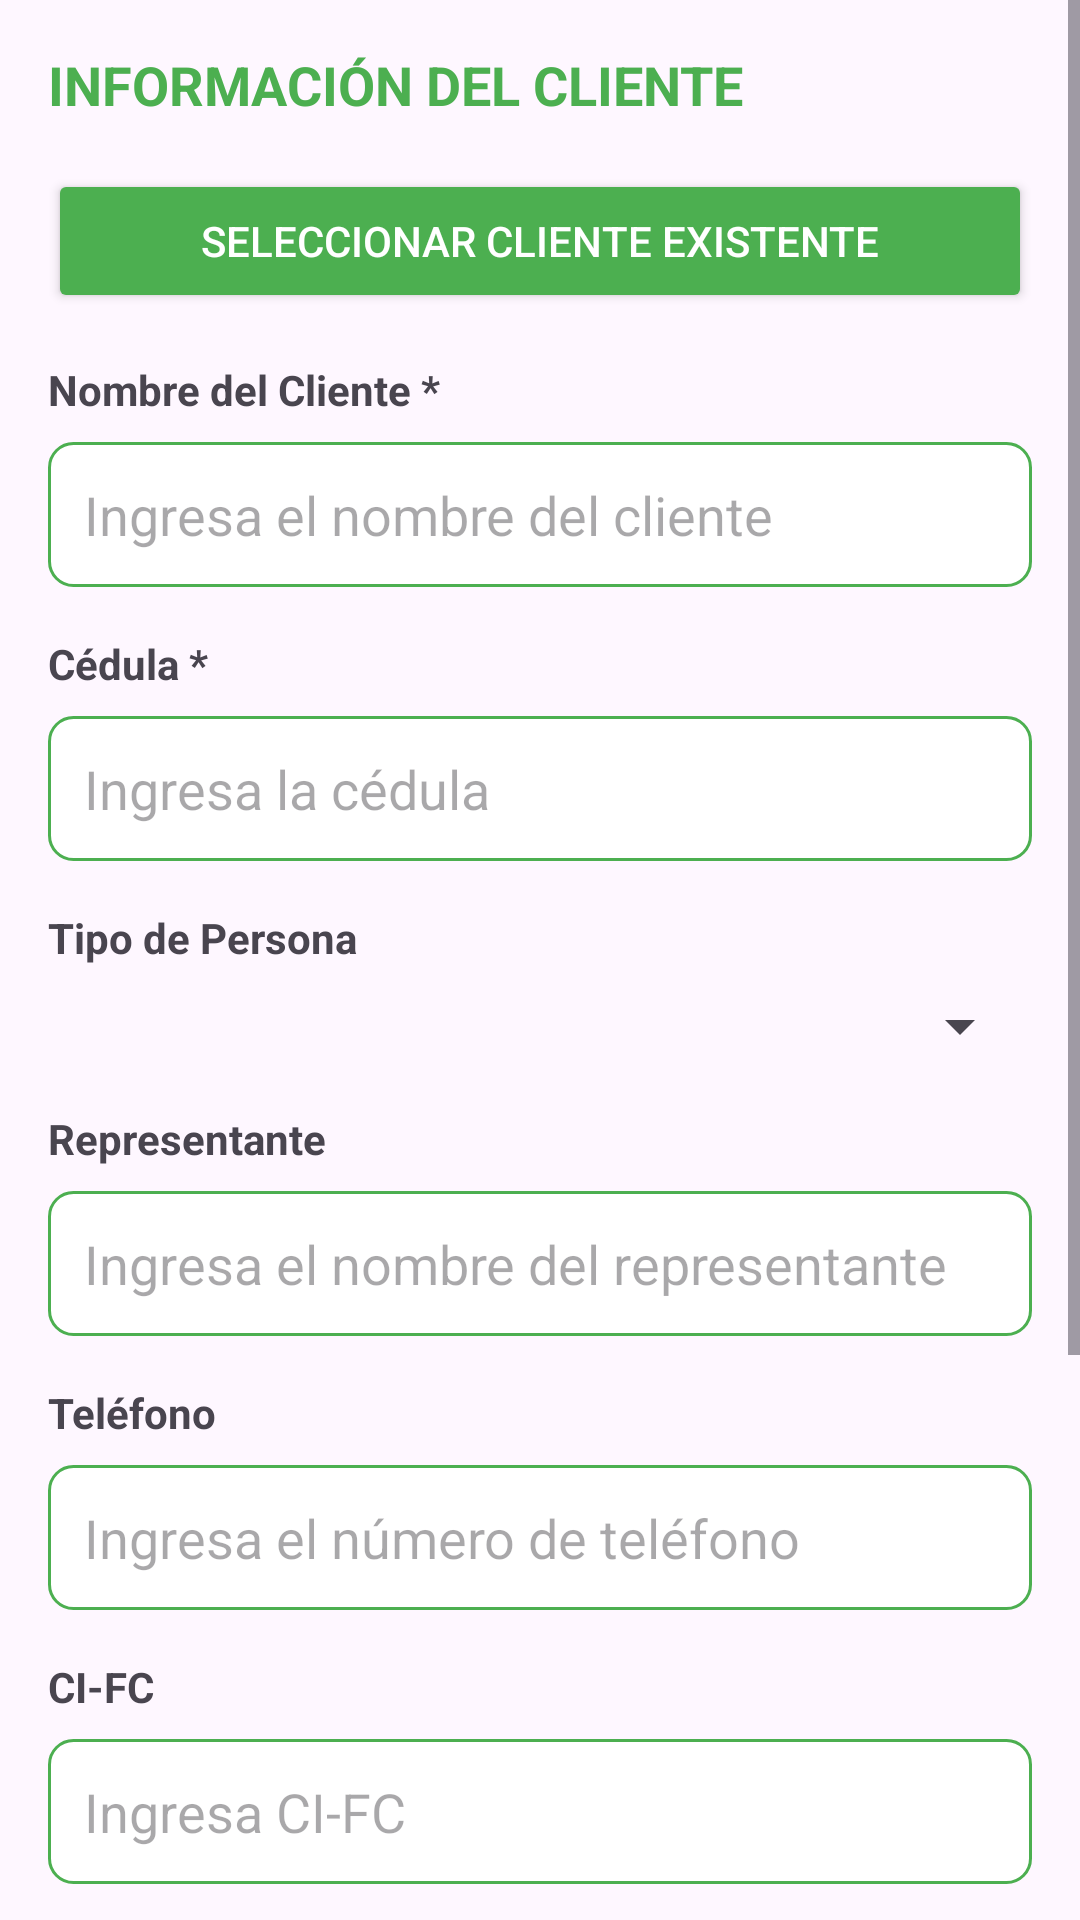

Produce the Android XML layout that renders to this screen, including the resource entries it uses.
<!-- AndroidManifest.xml: application theme Theme.ChecklistApp -->
<!-- res/layout/dialog_add_question.xml -->
<?xml version="1.0" encoding="utf-8"?>
<ScrollView xmlns:android="http://schemas.android.com/apk/res/android"
    android:layout_width="match_parent"
    android:layout_height="wrap_content">

    <LinearLayout
        android:layout_width="match_parent"
        android:layout_height="wrap_content"
        android:orientation="vertical"
        android:padding="16dp">

        
        <TextView
            android:layout_width="wrap_content"
            android:layout_height="wrap_content"
            android:text="INFORMACIÓN DEL CLIENTE"
            android:textSize="18sp"
            android:textStyle="bold"
            android:textColor="#4CAF50"
            android:layout_marginBottom="16dp" />

        
        <Button
            android:id="@+id/selectClienteButton"
            android:layout_width="match_parent"
            android:layout_height="wrap_content"
            android:text="Seleccionar Cliente Existente"
            android:backgroundTint="#4CAF50"
            android:textColor="@android:color/white"
            android:layout_marginBottom="16dp" />

        <TextView
            android:layout_width="wrap_content"
            android:layout_height="wrap_content"
            android:text="Nombre del Cliente *"
            android:textSize="14sp"
            android:textStyle="bold"
            android:layout_marginBottom="8dp" />

        <EditText
            android:id="@+id/nombreClienteEditText"
            android:layout_width="match_parent"
            android:layout_height="wrap_content"
            android:hint="Ingresa el nombre del cliente"
            android:padding="12dp"
            android:background="@drawable/edittext_background"
            android:layout_marginBottom="16dp" />

        <TextView
            android:layout_width="wrap_content"
            android:layout_height="wrap_content"
            android:text="Cédula *"
            android:textSize="14sp"
            android:textStyle="bold"
            android:layout_marginBottom="8dp" />

        <EditText
            android:id="@+id/cedulaEditText"
            android:layout_width="match_parent"
            android:layout_height="wrap_content"
            android:hint="Ingresa la cédula"
            android:inputType="number"
            android:padding="12dp"
            android:background="@drawable/edittext_background"
            android:layout_marginBottom="16dp" />

        <TextView
            android:layout_width="wrap_content"
            android:layout_height="wrap_content"
            android:text="Tipo de Persona"
            android:textSize="14sp"
            android:textStyle="bold"
            android:layout_marginBottom="8dp" />

        <Spinner
            android:id="@+id/tipoPersonaSpinner"
            android:layout_width="match_parent"
            android:layout_height="wrap_content"
            android:layout_marginBottom="16dp" />

        <TextView
            android:layout_width="wrap_content"
            android:layout_height="wrap_content"
            android:text="Representante"
            android:textSize="14sp"
            android:textStyle="bold"
            android:layout_marginBottom="8dp" />

        <EditText
            android:id="@+id/representanteEditText"
            android:layout_width="match_parent"
            android:layout_height="wrap_content"
            android:hint="Ingresa el nombre del representante"
            android:padding="12dp"
            android:background="@drawable/edittext_background"
            android:layout_marginBottom="16dp" />

        <TextView
            android:layout_width="wrap_content"
            android:layout_height="wrap_content"
            android:text="Teléfono"
            android:textSize="14sp"
            android:textStyle="bold"
            android:layout_marginBottom="8dp" />

        <EditText
            android:id="@+id/telefonoEditText"
            android:layout_width="match_parent"
            android:layout_height="wrap_content"
            android:hint="Ingresa el número de teléfono"
            android:inputType="phone"
            android:padding="12dp"
            android:background="@drawable/edittext_background"
            android:layout_marginBottom="16dp" />

        <TextView
            android:layout_width="wrap_content"
            android:layout_height="wrap_content"
            android:text="CI-FC"
            android:textSize="14sp"
            android:textStyle="bold"
            android:layout_marginBottom="8dp" />

        <EditText
            android:id="@+id/ciFcEditText"
            android:layout_width="match_parent"
            android:layout_height="wrap_content"
            android:hint="Ingresa CI-FC"
            android:padding="12dp"
            android:background="@drawable/edittext_background"
            android:layout_marginBottom="16dp" />

        <TextView
            android:layout_width="wrap_content"
            android:layout_height="wrap_content"
            android:text="Ejecutivo"
            android:textSize="14sp"
            android:textStyle="bold"
            android:layout_marginBottom="8dp" />

        <EditText
            android:id="@+id/ejecutivoEditText"
            android:layout_width="match_parent"
            android:layout_height="wrap_content"
            android:hint="Ingresa el nombre del ejecutivo"
            android:padding="12dp"
            android:background="@drawable/edittext_background"
            android:layout_marginBottom="16dp" />

        <TextView
            android:layout_width="wrap_content"
            android:layout_height="wrap_content"
            android:text="Tipo de Régimen"
            android:textSize="14sp"
            android:textStyle="bold"
            android:layout_marginBottom="8dp" />

        <EditText
            android:id="@+id/tipoRegimenEditText"
            android:layout_width="match_parent"
            android:layout_height="wrap_content"
            android:hint="Ingresa el tipo de régimen"
            android:padding="12dp"
            android:background="@drawable/edittext_background"
            android:layout_marginBottom="16dp" />

        
        <LinearLayout
            android:layout_width="match_parent"
            android:layout_height="wrap_content"
            android:orientation="horizontal"
            android:layout_marginBottom="16dp">

            <CheckBox
                android:id="@+id/patentadoCheckBox"
                android:layout_width="0dp"
                android:layout_height="wrap_content"
                android:layout_weight="1"
                android:text="Patentado"
                android:textSize="14sp" />

            <CheckBox
                android:id="@+id/pendientePagoCheckBox"
                android:layout_width="0dp"
                android:layout_height="wrap_content"
                android:layout_weight="1"
                android:text="Pendiente de Pago"
                android:textSize="14sp" />

        </LinearLayout>

    </LinearLayout>

</ScrollView>
<!-- resources referenced by this layout -->
<resources>
  <!-- drawable edittext_background (drawable) -->
  <?xml version="1.0" encoding="utf-8"?>
  <shape xmlns:android="http://schemas.android.com/apk/res/android"
      android:shape="rectangle">
      <solid android:color="@android:color/white" />
      <stroke
          android:width="1dp"
          android:color="@color/green_500" />
      <corners android:radius="8dp" />
  </shape>
  <style name="Theme.ChecklistApp" parent="Base.Theme.ChecklistApp" />
  <color name="green_500">#FF4CAF50</color>
  <color name="white">#FFFFFFFF</color>
  <color name="green_100">#FFC8E6C9</color>
  <color name="green_900">#FF0D3B0D</color>
  <color name="blue_500">#FF2196F3</color>
  <color name="blue_100">#FFBBDEFB</color>
  <color name="blue_900">#FF0A3A7A</color>
  <color name="orange_500">#FFFF9800</color>
  <color name="orange_100">#FFFFE0B2</color>
  <color name="orange_900">#FFBF360C</color>
  <color name="red">#FFF44336</color>
  <color name="red_100">#FFFFCDD2</color>
  <color name="red_900">#FFB71C1C</color>
  <color name="green_700">#FF2E7D32</color>
  <color name="green_300">#FF81C784</color>
  <color name="green_200">#FFA5D6A7</color>
  <color name="green_50">#FFE8F5E8</color>
</resources>
